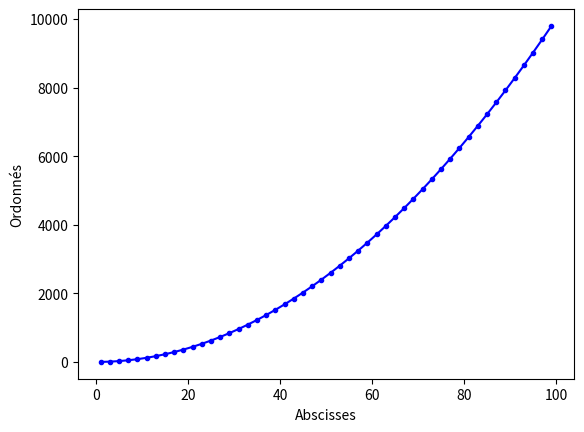

Generate this figure with matplotlib:
import matplotlib.pyplot as plt
# Partie 1
x=[]
y=[]
for i in range(1,100,2):
    x.append(i)
    y.append(i*i)
    print(x)
    print(y)

# Partie 2
plt.plot(x, y, marker='.', linestyle='-', color='b', label='square')
plt.xlabel('Abscisses')
plt.ylabel('Ordonnés')
plt.show()
